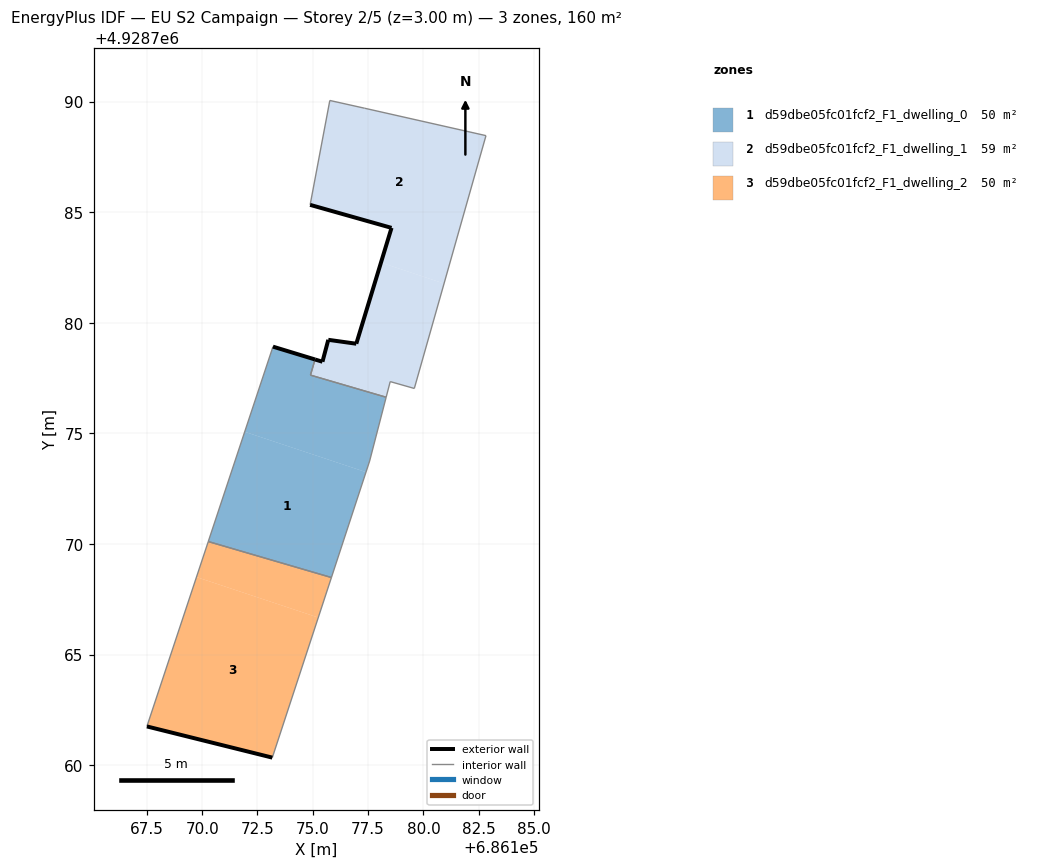
=== STOREY PLAN SPEC (per zone: floor XY polygon, exterior-wall plan segments, windows/doors) ===
zone 1: d59dbe05fc01fcf2_F1_dwelling_0  (50.5 m²)
  floor: (686177.57, 4928773.75) (686178.32, 4928776.64) (686174.90, 4928777.63) (686175.10, 4928778.34) (686173.20, 4928778.92) (686171.92, 4928775.07) (686177.40, 4928773.25)
  floor: (686175.84, 4928768.48) (686177.40, 4928773.25) (686171.92, 4928775.07) (686170.28, 4928770.11)
  exterior wall: (686173.20, 4928778.92) – (686175.10, 4928778.34)  [2.0 m]
  interior walls: 6
zone 2: d59dbe05fc01fcf2_F1_dwelling_1  (59.3 m²)
  floor: (686179.59, 4928777.03) (686180.93, 4928781.77) (686178.08, 4928782.72) (686176.97, 4928779.05) (686175.70, 4928779.23) (686175.44, 4928778.24) (686175.10, 4928778.34) (686174.90, 4928777.63) (686178.32, 4928776.64) (686178.50, 4928777.34)
  floor: (686180.93, 4928781.77) (686182.83, 4928788.46) (686177.34, 4928789.70) (686175.77, 4928790.05) (686174.88, 4928785.33) (686178.56, 4928784.29) (686178.08, 4928782.72)
  exterior wall: (686176.97, 4928779.05) – (686178.56, 4928784.29)  [5.5 m]
  exterior wall: (686178.56, 4928784.29) – (686174.88, 4928785.33)  [3.8 m]
  exterior wall: (686175.10, 4928778.34) – (686175.44, 4928778.24)  [0.4 m]
  exterior wall: (686175.44, 4928778.24) – (686175.70, 4928779.23)  [1.0 m]
  exterior wall: (686175.70, 4928779.23) – (686176.97, 4928779.05)  [1.3 m]
  interior walls: 8
zone 3: d59dbe05fc01fcf2_F1_dwelling_2  (50.5 m²)
  floor: (686173.17, 4928760.34) (686175.25, 4928766.67) (686169.74, 4928768.50) (686167.50, 4928761.75)
  floor: (686175.25, 4928766.67) (686175.84, 4928768.48) (686170.28, 4928770.11) (686169.74, 4928768.50)
  exterior wall: (686173.17, 4928760.34) – (686167.50, 4928761.75)  [5.8 m]
  interior walls: 3

=== DERIVED (storey summary) ===
Building: EU S2 Campaign
Storey: 2 of 5  (floor level z = 3.00 m)
Storey gross floor area: 160.3 m²
Zones on this storey: 3
  - d59dbe05fc01fcf2_F1_dwelling_0: floor 50.5 m²; exterior wall 2.0 m (6.0 m²); WWR 0.0%
  - d59dbe05fc01fcf2_F1_dwelling_1: floor 59.3 m²; exterior wall 12.0 m (35.9 m²); WWR 0.0%
  - d59dbe05fc01fcf2_F1_dwelling_2: floor 50.5 m²; exterior wall 5.8 m (17.5 m²); WWR 0.0%
Zone adjacency (shared interzone walls):
  - d59dbe05fc01fcf2_F1_dwelling_0 ↔ d59dbe05fc01fcf2_F1_dwelling_1
  - d59dbe05fc01fcf2_F1_dwelling_0 ↔ d59dbe05fc01fcf2_F1_dwelling_2